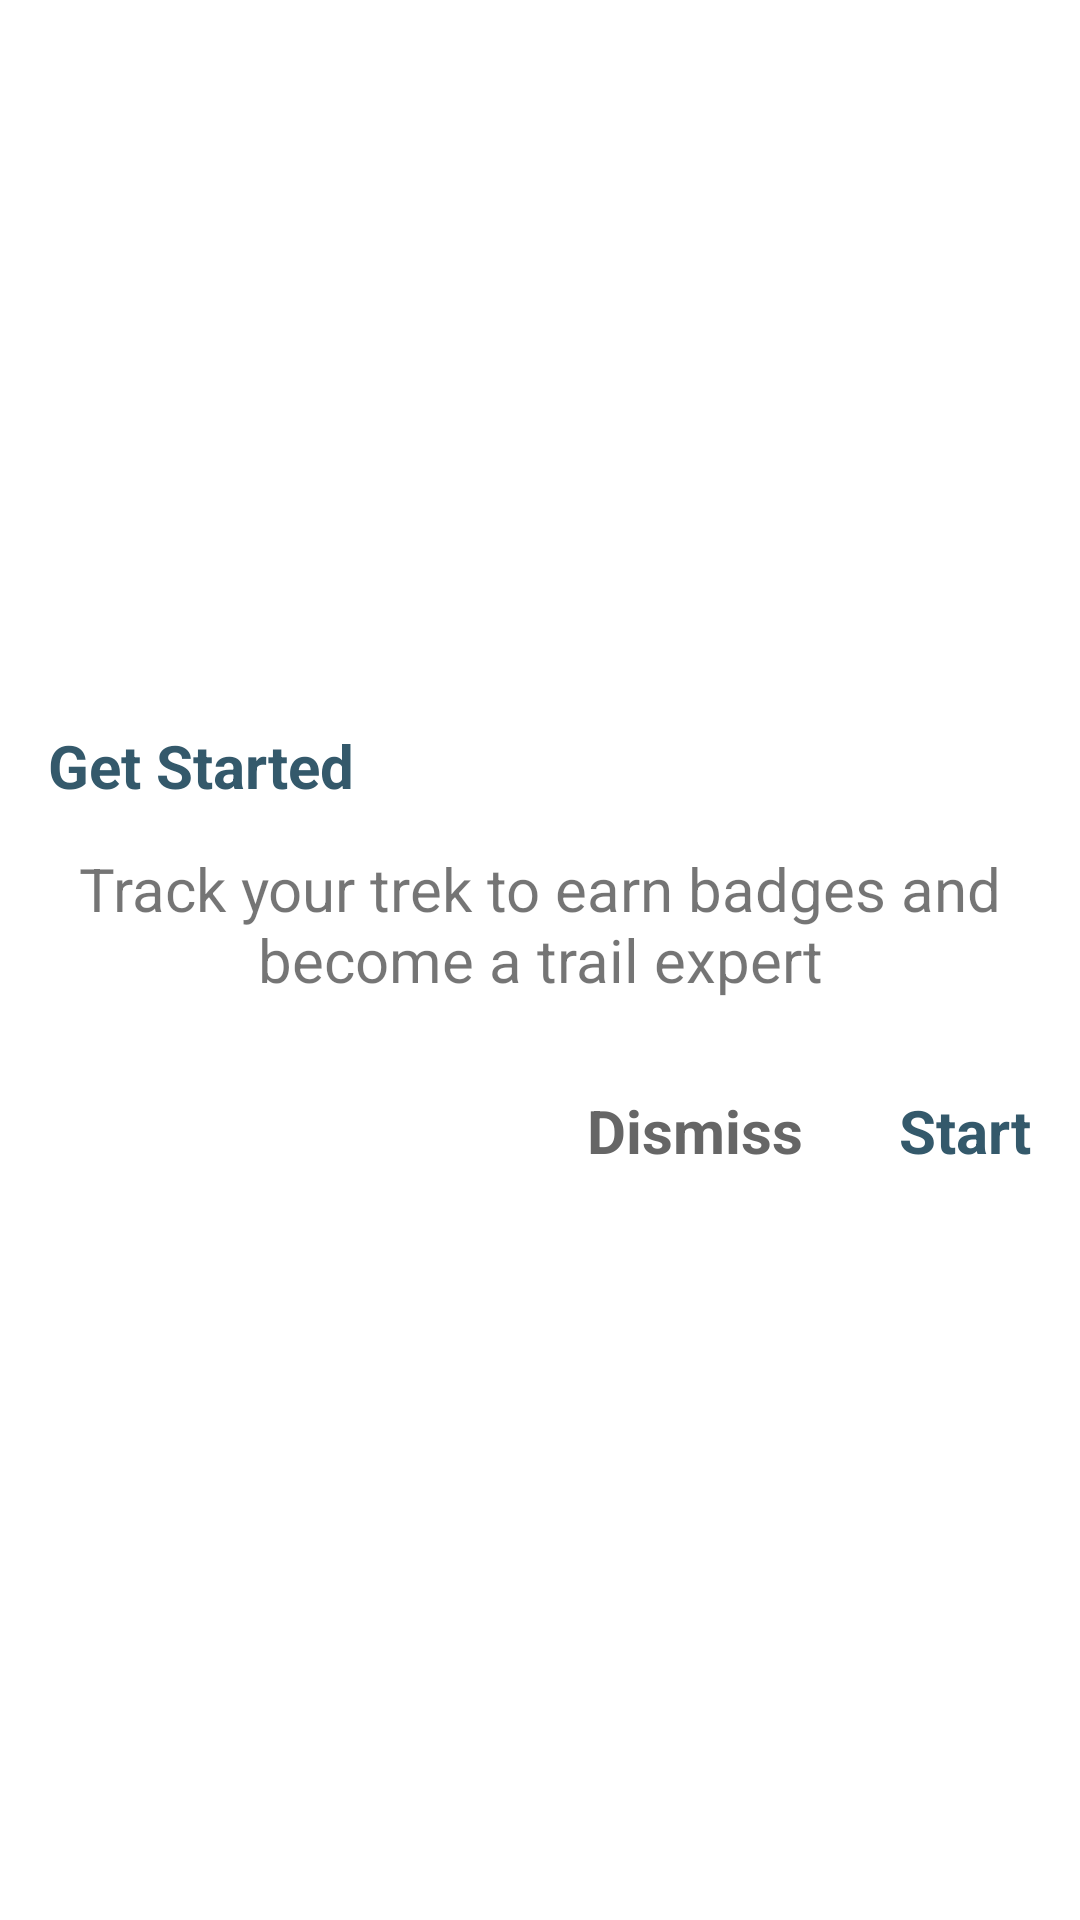

The Android layout XML behind this screen, and the referenced resources:
<!-- AndroidManifest.xml: application theme AppTheme -->
<!-- res/layout/fragment_get_started_dialog.xml -->
<?xml version="1.0" encoding="utf-8"?>
<LinearLayout xmlns:android="http://schemas.android.com/apk/res/android"
    android:layout_width="match_parent"
    android:layout_height="match_parent"
    android:background="@color/pur_white"
    android:gravity="center"
    android:orientation="vertical">

    <LinearLayout
        android:layout_width="match_parent"
        android:layout_height="wrap_content"
        android:background="@color/pur_white">

        <TextView
            android:layout_width="match_parent"
            android:layout_height="wrap_content"
            android:paddingStart="@dimen/spacing_small"
            android:paddingTop="@dimen/spacing_tiny"
            android:text="@string/get_started_dialog_title"
            android:textColor="@color/dialogColor"
            android:textSize="20dp"
            android:textStyle="bold" />
    </LinearLayout>

    <TextView
        android:layout_width="wrap_content"
        android:layout_height="wrap_content"
        android:gravity="center"
        android:padding="14dip"
        android:paddingTop="10dp"
        android:text="@string/get_started_dialog_message"
        android:textColor="@color/md_black_1000"
        android:textSize="20dp" />

    <RelativeLayout
        android:layout_width="match_parent"
        android:layout_height="wrap_content"
        android:orientation="horizontal"
        android:padding="@dimen/spacing_small">

        <TextView
            android:id="@+id/dismiss_btn"
            android:layout_width="wrap_content"
            android:layout_height="wrap_content"
            android:layout_marginEnd="@dimen/spacing_large"
            android:layout_toLeftOf="@+id/start_btn"
            android:text="@string/get_started_dialog_dismiss"
            android:textColor="@color/gray2"
            android:textSize="20sp"
            android:textStyle="bold" />

        <TextView
            android:id="@+id/start_btn"
            android:layout_width="wrap_content"
            android:layout_height="wrap_content"
            android:layout_alignParentRight="true"
            android:text="@string/get_started_dialog_start"
            android:textColor="@color/dialogColor"
            android:textSize="20sp"
            android:textStyle="bold" />

    </RelativeLayout>
</LinearLayout>
<!-- resources referenced by this layout -->
<resources>
  <color name="dialogColor">#34596b</color>
  <color name="gray2">#666666</color>
  <color name="pur_white">#FFFFFF</color>
  <dimen name="spacing_large">32dp</dimen>
  <dimen name="spacing_small">16dp</dimen>
  <dimen name="spacing_tiny">8dp</dimen>
  <string name="get_started_dialog_dismiss">Dismiss</string>
  <string name="get_started_dialog_message">Track your trek to earn badges and become a trail expert</string>
  <string name="get_started_dialog_start">Start</string>
  <string name="get_started_dialog_title">Get Started</string>
  <style name="AppTheme" parent="Theme.AppCompat.Light.DarkActionBar">
          
          <item name="colorPrimary">@color/colorPrimary</item>
          <item name="colorPrimaryDark">@color/colorPrimaryDark</item>
          <item name="colorAccent">@color/colorAccent</item>
          <item name="android:displayOptions">useLogo</item>
      </style>
  <color name="colorPrimary">#37647D</color>
  <color name="colorPrimaryDark">#000000</color>
  <color name="colorAccent">#37647D</color>
</resources>
